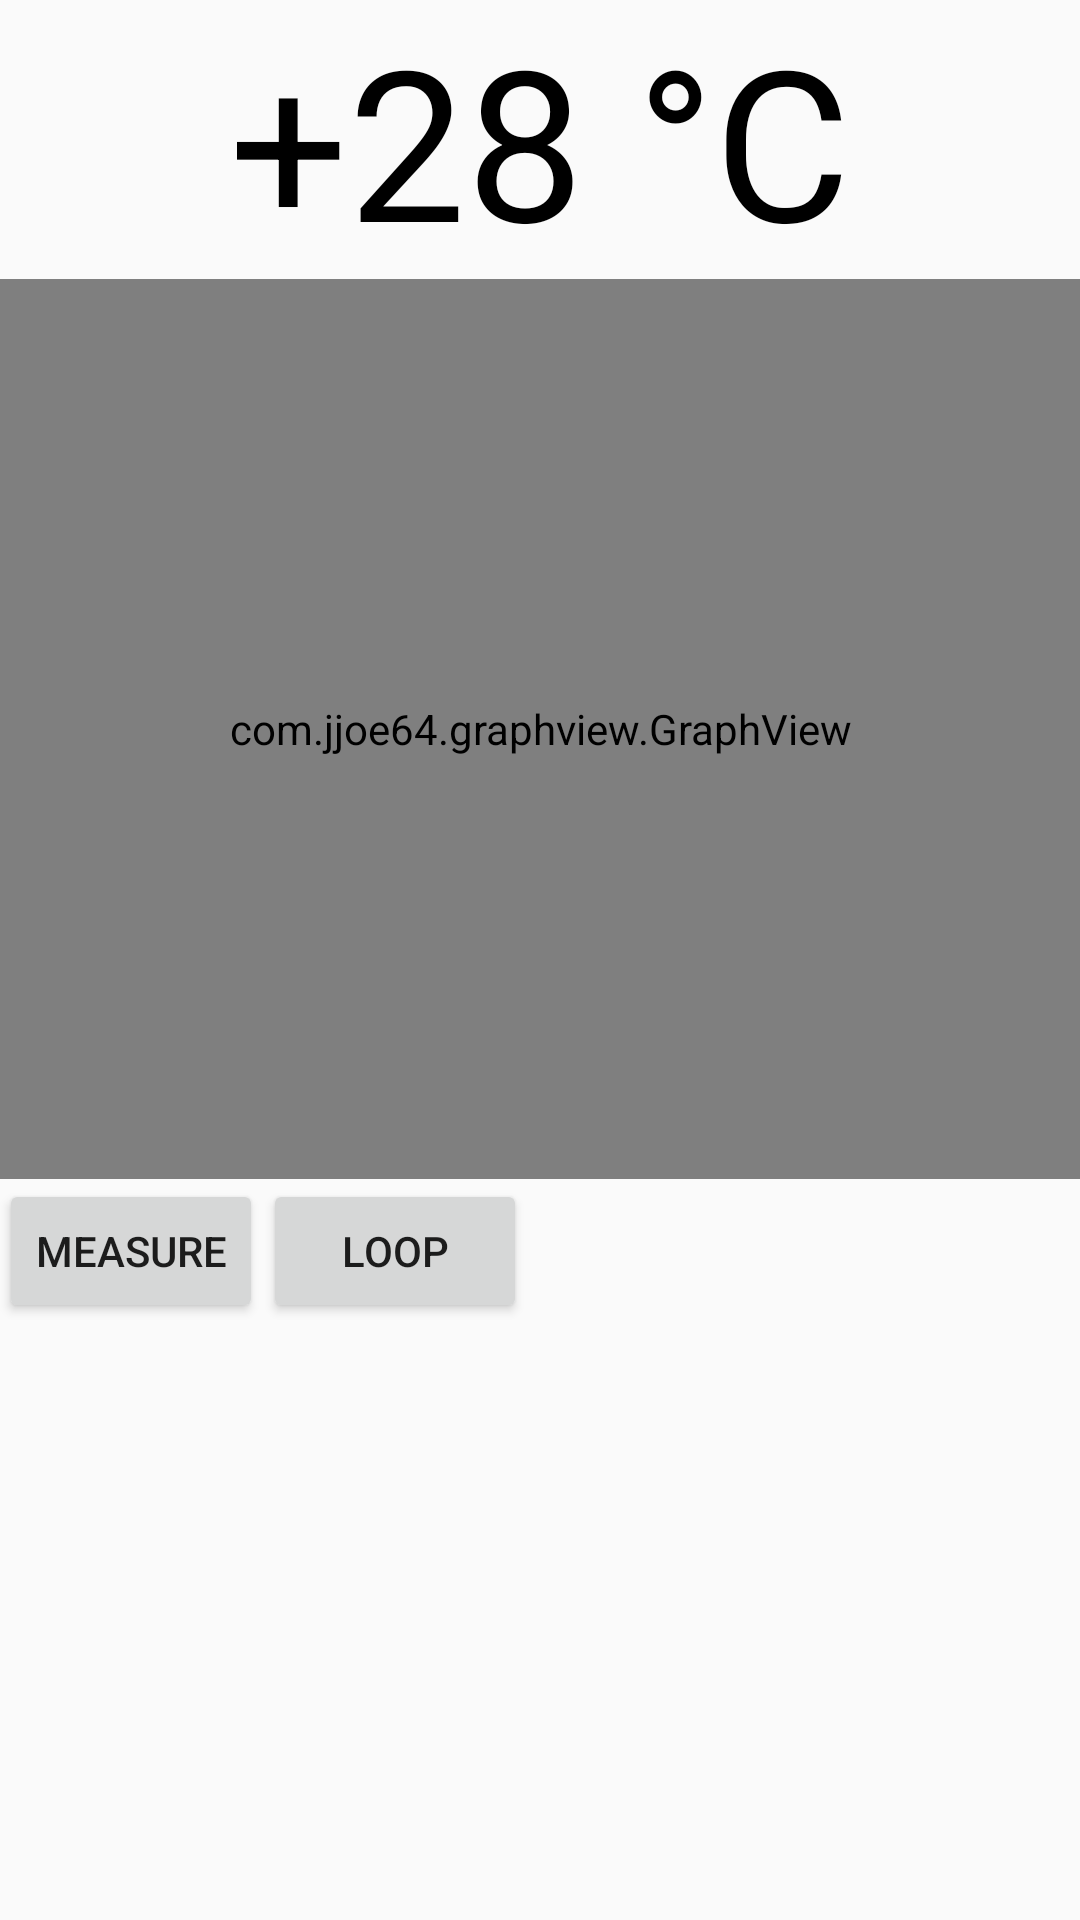

Write the Android layout XML for this screen, with the resource values it uses.
<!-- AndroidManifest.xml: application theme AppTheme -->
<!-- res/layout/content_thermometer.xml -->
<?xml version="1.0" encoding="utf-8"?>
<RelativeLayout xmlns:android="http://schemas.android.com/apk/res/android"
    xmlns:app="http://schemas.android.com/apk/res-auto"
    xmlns:tools="http://schemas.android.com/tools"
    android:layout_width="match_parent"
    android:layout_height="match_parent"
    android:paddingBottom="@dimen/activity_vertical_margin"
    android:paddingLeft="@dimen/activity_horizontal_margin"
    android:paddingRight="@dimen/activity_horizontal_margin"
    android:paddingTop="@dimen/activity_vertical_margin"
    app:layout_behavior="@string/appbar_scrolling_view_behavior"
    tools:context="com.shaposhnikov.bluetooththermometer.ThermometerActivity"
    tools:showIn="@layout/app_bar_thermometer">

    <TextView
        android:id="@+id/responseView"

        android:layout_width="wrap_content"
        android:layout_height="wrap_content"
        android:layout_centerHorizontal="true"
        android:clickable="false"
        android:scrollbars="vertical"
        android:textAlignment="center"
        android:textSize="70dp"
        android:textColor="@android:color/background_dark"
        android:text="+28 °C" />

    <com.jjoe64.graphview.GraphView
        android:layout_width="match_parent"
        android:layout_height="300dip"
        android:layout_below="@+id/responseView"
        android:id="@+id/graph" />

    <LinearLayout
        android:layout_width="match_parent"
        android:layout_height="wrap_content"
        android:id="@+id/linearLayout"
        android:layout_below="@+id/graph">

        <Button
            android:layout_width="wrap_content"
            android:layout_height="wrap_content"
            android:text="@string/command_measure"
            android:layout_alignParentBottom="true"
            android:layout_alignParentLeft="true"
            android:layout_alignParentStart="true"
            android:id="@+id/commandSingle" />

        <Button
            android:layout_width="wrap_content"
            android:layout_height="wrap_content"
            android:text="@string/command_loop"
            android:layout_alignParentBottom="true"
            android:layout_alignParentLeft="true"
            android:layout_alignParentStart="true"
            android:id="@+id/commandCycle" />
    </LinearLayout>

</RelativeLayout>
<!-- res/layout/app_bar_thermometer.xml (included above) -->
<?xml version="1.0" encoding="utf-8"?>
<android.support.design.widget.CoordinatorLayout
    xmlns:android="http://schemas.android.com/apk/res/android"
    xmlns:app="http://schemas.android.com/apk/res-auto"
    xmlns:tools="http://schemas.android.com/tools"
    android:layout_width="match_parent"
    android:layout_height="match_parent"
    android:fitsSystemWindows="true"
    tools:context="com.shaposhnikov.bluetooththermometer.ThermometerActivity">

    <android.support.design.widget.AppBarLayout
        android:layout_width="match_parent"
        android:layout_height="wrap_content"
        android:theme="@style/AppTheme.AppBarOverlay">

        <android.support.v7.widget.Toolbar
            android:id="@+id/toolbar"
            android:layout_width="match_parent"
            android:layout_height="?attr/actionBarSize"
            android:background="?attr/colorPrimary"
            app:popupTheme="@style/AppTheme.PopupOverlay" />

    </android.support.design.widget.AppBarLayout>

    <include layout="@layout/content_thermometer" />

    <com.getbase.floatingactionbutton.FloatingActionsMenu
        android:id="@+id/fab_menu"
        android:layout_width="wrap_content"
        android:layout_height="wrap_content"
        android:layout_gravity="right|bottom"
        app:fab_addButtonColorNormal="@color/buttonAccent"
        app:fab_addButtonColorPressed="@color/buttonAccentDark"
        app:fab_addButtonPlusIconColor="@color/colorBlack"
        app:fab_addButtonStrokeVisible="false"
        app:fab_labelStyle="@style/menu_labels_style"
        app:fab_labelsPosition="left">

        <com.getbase.floatingactionbutton.FloatingActionButton
            android:id="@+id/fab_event"
            android:layout_width="wrap_content"
            android:layout_height="wrap_content"
            app:fab_colorNormal="@color/buttonAccent"
            app:fab_colorPressed="@color/buttonAccentDark"
            app:fab_plusIconColor="@color/colorBlack"
            app:fab_icon="@drawable/ic_get_app_black_24dp"
            app:fab_size="mini"
            app:fab_title="@string/command_measure"
            android:onClick="execSingleMeasurement"/>

        <com.getbase.floatingactionbutton.FloatingActionButton
            android:id="@+id/fab_photo"
            android:layout_width="wrap_content"
            android:layout_height="wrap_content"
            app:fab_colorNormal="@color/buttonAccent"
            app:fab_colorPressed="@color/buttonAccentDark"
            app:fab_plusIconColor="@color/colorBlack"
            app:fab_icon="@drawable/ic_schedule_black_24dp"
            app:fab_size="mini"
            app:fab_title="@string/command_loop"
            android:onClick="execContinuousMeasurement" />

    </com.getbase.floatingactionbutton.FloatingActionsMenu>

</android.support.design.widget.CoordinatorLayout>
<!-- resources referenced by this layout -->
<resources>
  <color name="buttonAccent">#F7FE2E</color>
  <color name="buttonAccentDark">#D7DF01</color>
  <color name="colorBlack">#000000</color>
  <string name="command_loop">Loop</string>
  <string name="command_measure">Measure</string>
  <style name="AppTheme.AppBarOverlay" parent="ThemeOverlay.AppCompat.Dark.ActionBar" />
  <style name="AppTheme.PopupOverlay" parent="ThemeOverlay.AppCompat.Light" />
  <style name="menu_labels_style">
          <item name="android:background">@drawable/fab_label_background</item>
          <item name="android:textColor">@color/secondary_text</item>
      </style>
  <style name="AppTheme" parent="Theme.AppCompat.Light.DarkActionBar">
          
          <item name="colorPrimary">@color/colorPrimary</item>
          <item name="colorPrimaryDark">@color/colorPrimaryDark</item>
          <item name="colorAccent">@color/colorAccent</item>
      </style>
  <!-- drawable fab_label_background (drawable) -->
  <?xml version="1.0" encoding="utf-8"?>
  <layer-list xmlns:android="http://schemas.android.com/apk/res/android">
  
      
      <item>
          <shape>
              <padding
                  android:left="1px"
                  android:right="1px"
                  android:top="1px" />
              <solid android:color="#e7e7e7" />
              <corners android:radius="4dp" />
          </shape>
      </item>
      <item>
          <shape>
              <padding
                  android:left="1px"
                  android:right="1px"
                  android:top="1px" />
              <solid android:color="#d6d6d6" />
              <corners android:radius="3dp" />
          </shape>
      </item>
      <item>
          <shape>
              <padding android:bottom="1px" />
              <solid android:color="#ebebeb" />
              <corners android:radius="3dp" />
          </shape>
      </item>
      <item>
          <shape>
              <padding android:bottom="1px" />
              <solid android:color="#dddddd" />
              <corners android:radius="3dp" />
          </shape>
      </item>
      <item>
          <shape>
              <padding android:bottom="1px" />
              <solid android:color="#c8c8c8" />
              <corners android:radius="3dp" />
          </shape>
      </item>
      <item>
          <shape>
              <padding android:bottom="1px" />
              <solid android:color="#b9b9b9" />
              <corners android:radius="3dp" />
          </shape>
      </item>
      <item>
          <shape>
              <padding android:bottom="1px" />
              <solid android:color="#b0b0b0" />
              <corners android:radius="3dp" />
          </shape>
      </item>
  
      
      <item>
          <shape>
              <solid android:color="@color/colorWhite" />
              <padding
                  android:bottom="4dp"
                  android:left="16dp"
                  android:right="16dp"
                  android:top="4dp" />
              <corners android:radius="3dp" />
          </shape>
      </item>
  </layer-list>
  <color name="secondary_text">#727272</color>
  <color name="colorPrimary">#3F51B5</color>
  <color name="colorPrimaryDark">#303F9F</color>
  <color name="colorAccent">#FF4081</color>
  <color name="colorWhite">#FFFFFF</color>
</resources>
